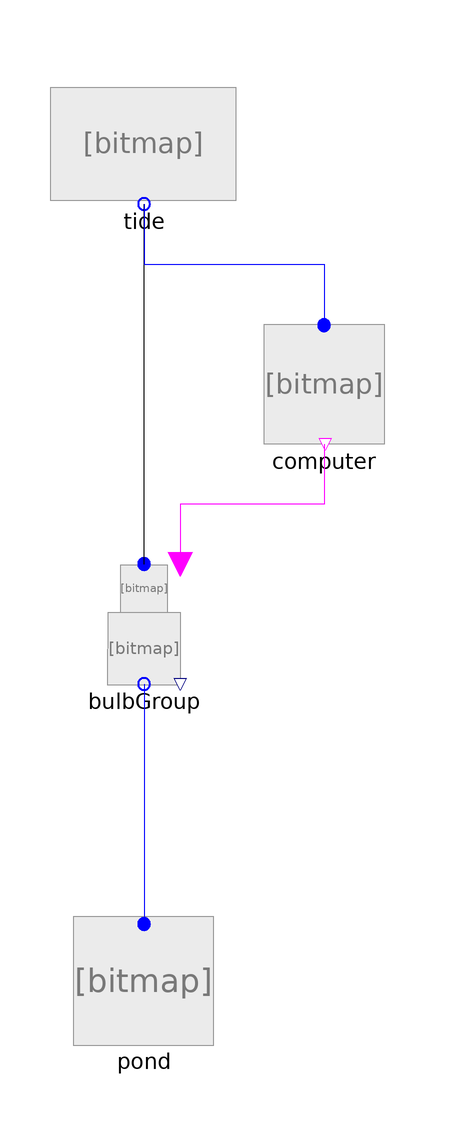

This picture is the connection diagram that the Modelica source below describes through its graphical annotations.

model BulbGroupTest
      Tide tide annotation(
        Placement(transformation(origin = {0, 80}, extent = {{-10, -10}, {10, 10}})));
      Pond pond annotation(
        Placement(transformation(origin = {0, -60}, extent = {{-10, -10}, {10, 10}})));
      Components.BulbGroup bulbGroup annotation(
        Placement(transformation(extent = {{-10, -10}, {10, 10}})));
      Components.Computer computer annotation(
        Placement(transformation(origin = {30, 40}, extent = {{-10, -10}, {10, 10}})));
    equation
      connect(bulbGroup.port_out, pond.pondPort) annotation(
        Line(points = {{0, -10}, {0, -50}}, color = {0, 0, 255}));
      connect(bulbGroup.port_in, tide.tidePort) annotation(
        Line(points = {{0, 10}, {0, 70}}));
      connect(tide.tidePort, computer.port_in) annotation(
        Line(points = {{0, 70}, {0, 60}, {30, 60}, {30, 50}}, color = {0, 0, 255}));
      connect(computer.risingTide, bulbGroup.risingTide) annotation(
        Line(points = {{30, 30}, {30, 20}, {6, 20}, {6, 10}}, color = {255, 0, 255}));
      annotation(
        __OpenModelica_simulationFlags(lv = "LOG_STDOUT,LOG_ASSERT,LOG_STATS", s = "dassl", variableFilter = ".*"),
  experiment(StartTime = 0, StopTime = 86400, Tolerance = 1e-06, Interval = 60),
  __OpenModelica_commandLineOptions = "--matchingAlgorithm=PFPlusExt --indexReductionMethod=dynamicStateSelection -d=initialization,NLSanalyticJacobian");
    end BulbGroupTest;